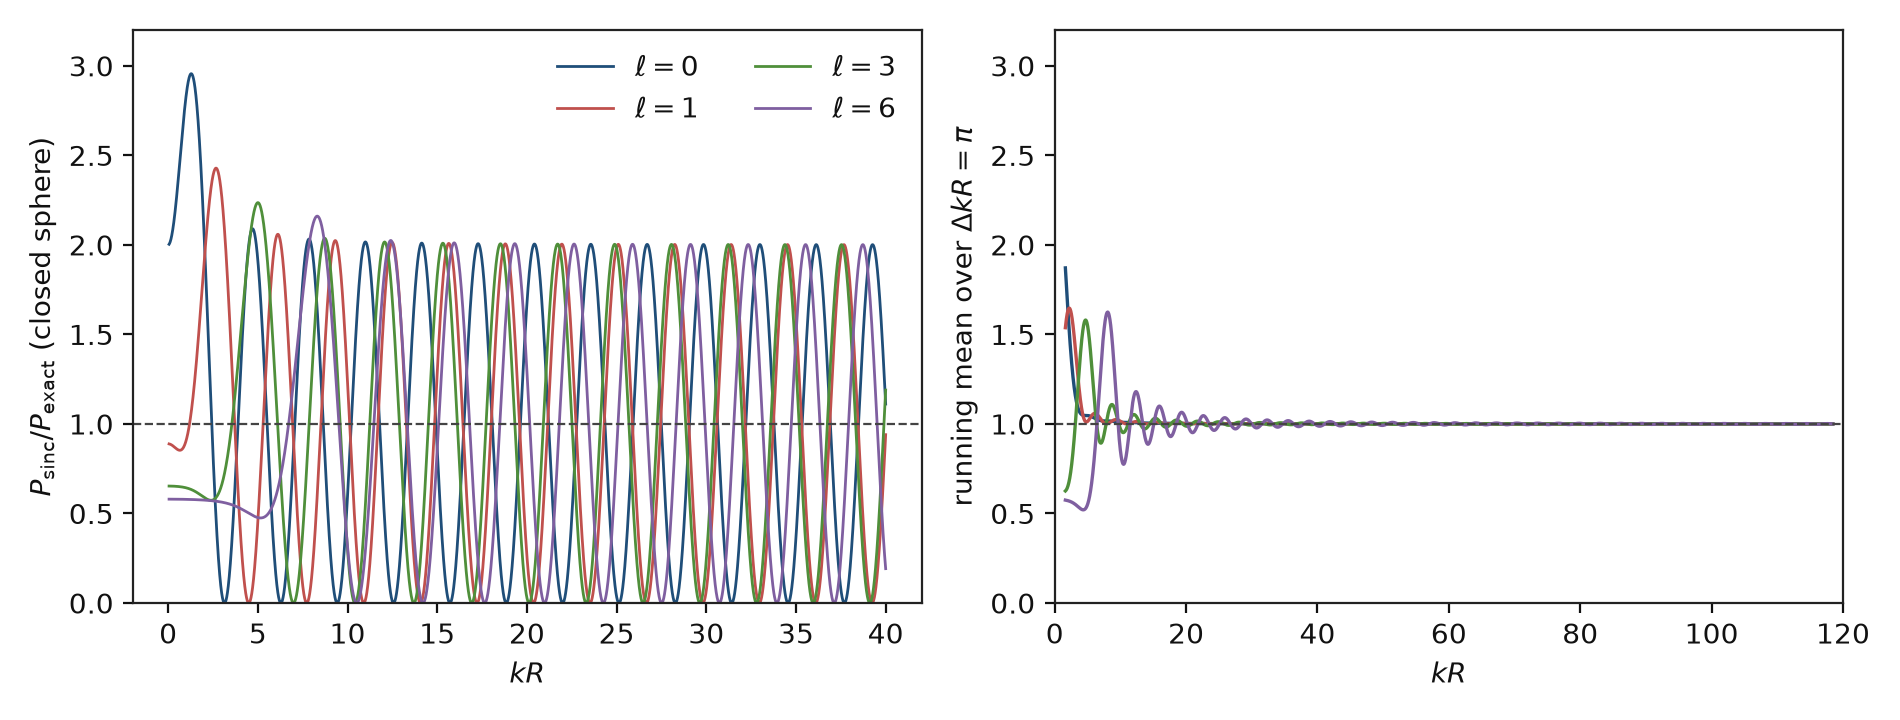

The file beside this chart, header and first rows:
l, x0, mean_r, min_r, max_r
0, 1, 1.343, 3.098018858882438e-08, 2.956
0, 3, 1.047, 3.098018858882438e-08, 2.09
0, 10, 1.008, 1.5552809629050212e-08, 2.017
0, 16.75, 1.003, 2.322937809838123e-08, 2.007
0, 30, 1.001, 2.5078956924971792e-12, 2.002
0, 60, 1, 1.0648851987896775e-09, 2.001
0, 100, 1, 4.5306061646427446e-08, 2
1, 1, 1.606, 0.2308, 2.429
1, 3, 1.018, 1.0923028655402172e-07, 2.257
1, 10, 1.005, 4.230834553891986e-08, 2.013
1, 16.75, 1.004, 1.516702007310222e-08, 2.006
1, 30, 1.002, 2.2327242573197432e-08, 2.002
1, 60, 0.9998, 1.1382359940945194e-07, 2.001
1, 100, 0.9999, 5.598933739371274e-12, 2
2, 1, 1.323, 0.6568, 2.297
2, 3, 1.284, 4.381040661587098e-08, 2.297
2, 10, 1.009, 6.245223215928584e-09, 2.019
2, 16.75, 0.9966, 7.425077738291004e-08, 2.007
2, 30, 0.9981, 6.184103135942063e-08, 2.002
2, 60, 1.001, 9.690259022248133e-08, 2.001
2, 100, 1, 3.598271933610941e-10, 2
3, 1, 0.7711, 0.5736, 1.615
3, 3, 1.575, 0.6651, 2.236
3, 10, 1.033, 6.489888345995106e-09, 2.016
3, 16.75, 1.02, 4.611985800839898e-08, 2.006
3, 30, 1.006, 2.5948535250698962e-08, 2.002
3, 60, 0.9989, 1.29481748566587e-08, 2.001
3, 100, 0.9996, 1.3045555390967234e-09, 2
4, 1, 0.5774, 0.5267, 0.6863
4, 3, 1.157, 0.5267, 2.2
4, 10, 0.9311, 9.509748781246915e-08, 2.031
4, 16.75, 0.9719, 3.497506333879366e-08, 2.004
4, 30, 0.9946, 3.131249073373336e-08, 2.002
4, 60, 1.002, 4.539218044461001e-08, 2.001
4, 100, 1.001, 1.018216485025728e-07, 2
5, 1, 0.5612, 0.4971, 0.5932
5, 3, 0.6815, 0.4964, 1.435
5, 10, 1.125, 1.2195185402948691e-08, 2.027
5, 16.75, 1.045, 5.7622475002568946e-08, 2.007
5, 30, 1.006, 7.62295157694804e-08, 2.002
5, 60, 0.9982, 2.4578967329076002e-11, 2.001
5, 100, 0.9988, 1.4940373023202214e-08, 2
6, 1, 0.5635, 0.5219, 0.5788
6, 3, 0.5231, 0.4749, 0.6483
6, 10, 1.034, 4.989886417333525e-08, 2.025
6, 16.75, 0.9789, 6.246522413721869e-08, 2.007
6, 30, 1.002, 5.4961126816680526e-08, 2.002
6, 60, 1.002, 2.002553526228138e-08, 2.001
6, 100, 1.002, 3.216651013243647e-08, 2
7, 1, 0.5606, 0.5418, 0.5682
7, 3, 0.5183, 0.4589, 0.56
7, 10, 0.7454, 2.0479648642775107e-08, 1.84
7, 16.75, 0.9659, 3.031862226819749e-08, 2.01
7, 30, 0.9872, 6.957377556465753e-09, 2.002
7, 60, 0.9997, 5.4830413305637834e-08, 2.001
7, 100, 0.9975, 1.916639746566175e-08, 2
8, 1, 0.5557, 0.5463, 0.5601
8, 3, 0.5326, 0.4821, 0.5552
8, 10, 1.14, 9.953533779054964e-09, 2.138
8, 16.75, 1.127, 0.01695, 2.01
... 3 more rows
